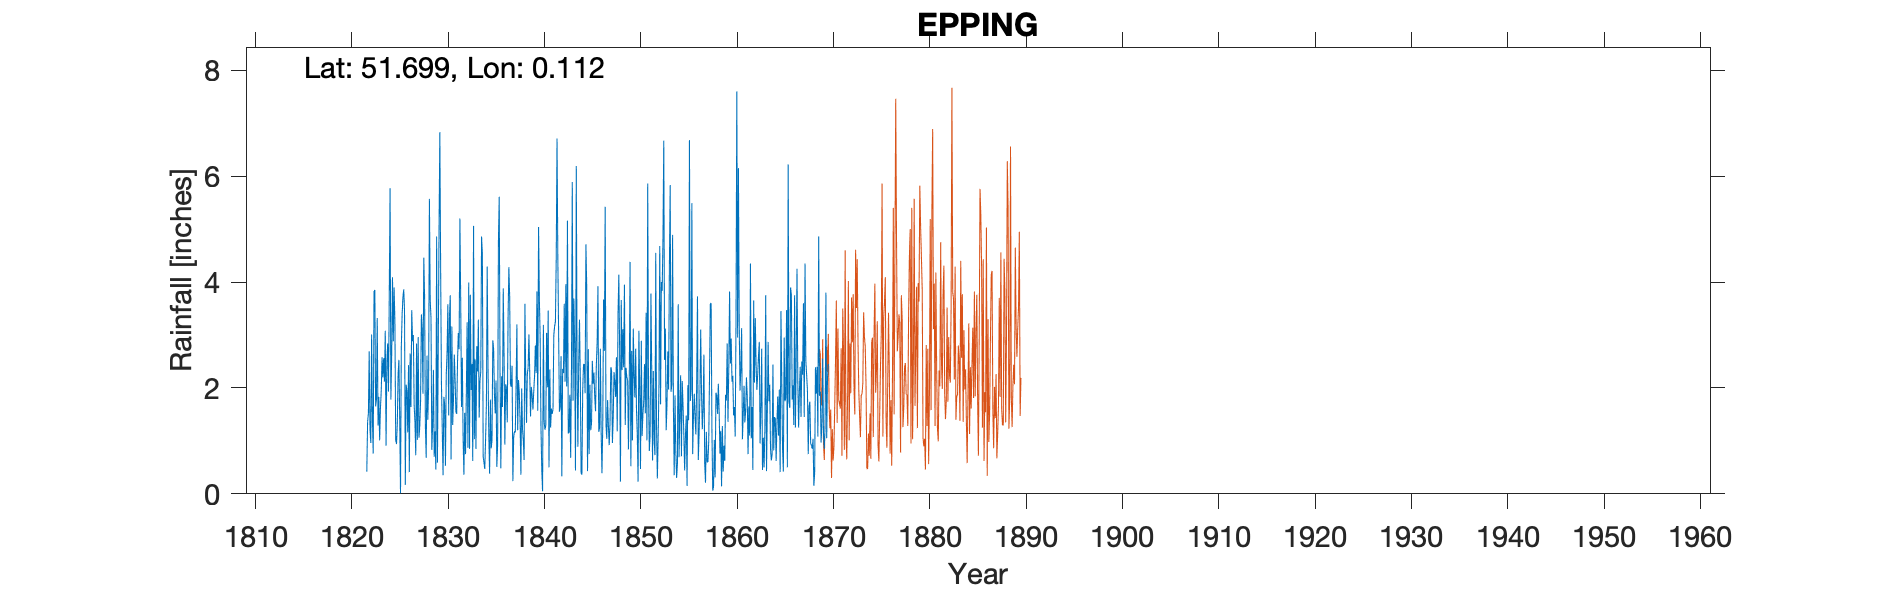

The data file committed next to this chart (first rows):
EPPING, , , , , , , , , , , , , , , , , , , , , , , 
Grid ref, TL460021, Long, 0.1123, Lat, 51.7, Elevation, 360, ft, , , , , , , , , , , , , , , 
Station no, RR233, , , , , , , , , , , , , , , , , , , , , , 
, 1820, 1821, 1822, 1823, 1824, 1825, 1826, 1827, 1828, 1829, 1830, 1831, 1832, 1833, 1834, 1835, 1836, 1837, 1838, 1839, 1840, 1841, 1842
January, , , 0.42, 1.78, 0.91, 1.01, 0.17, 1.35, 3.73, 0.7, 1.83, 1.78, 1.04, 0.62, 4.52, 1.02, 2.22, 2.02, 0.36, 1.46, 2.94, 2.35, 1.55
February, , , 1.36, 3.32, 2.47, 0.94, 2.06, 0.73, 1.29, 1.18, 1.69, 2.63, 0.36, 5.06, 0.7, 2.9, 1.64, 2.42, 1.99, 2.02, 1.26, 1.25, 1.64
March, , , 1.52, 1.29, 2.84, 1.32, 1.95, 2.84, 0.68, 0.46, 0.53, 2.17, 1.53, 1.03, 0.59, 2.74, 3.88, 0.24, 1.22, 1.86, 0.45, 1.61, 2.6
April, , , 2.69, 1.83, 1.93, 2.25, 1.16, 1.02, 2.61, 4.86, 2.25, 1.55, 0.75, 2.54, 0.47, 1.89, 2.66, 1.07, 1.01, 1.59, 0.05, 1.51, 0.33
May, , , 1.21, 1.01, 3.78, 2.53, 2.43, 2.96, 1.4, 0.59, 2.67, 1.51, 1.87, 0.85, 1.04, 1.52, 0.93, 1.18, 0.64, 1.94, 3.19, 1.59, 2.36
June, , , 0.96, 1.63, 5.77, 1.41, 0.41, 1.06, 2.01, 2.68, 3.58, 2.47, 3.24, 2.79, 1.67, 2.14, 2.07, 1.16, 3.59, 2.22, 1.35, 3, 2.28
July, , , 3.01, 1.94, 1.78, 0.01, 2.65, 1.28, 5.57, 4.96, 1.48, 3.04, 0.87, 2.31, 4.29, 0.51, 1.99, 2.04, 2.22, 2.8, 1.21, 3.16, 3.59
August, , , 1.39, 2.58, 2.62, 2.77, 1.64, 1.76, 3.66, 6.83, 3.35, 2.73, 3.99, 3.29, 2.44, 0.93, 1.35, 3.2, 1.34, 2.28, 1.3, 3.25, 2.12
September, , , 0.76, 2.2, 4.09, 3.38, 3.47, 3.39, 3.32, 4.23, 3.75, 5.2, 0.85, 1.44, 1.12, 4.78, 3.32, 1.2, 2.27, 3.82, 3.04, 4.43, 3.96
October, , , 3.82, 2.56, 2.88, 3.71, 2.88, 3.11, 0.83, 2.08, 0.65, 3.64, 3.76, 2.13, 0.38, 5.61, 4.28, 2.15, 2.38, 1.57, 2.01, 6.71, 2.03
November, , , 3.85, 2.12, 3.9, 3.86, 3, 1.89, 1.29, 1.22, 3.16, 1.64, 1.96, 2.31, 1.78, 2.3, 3.73, 1.89, 3.01, 5.04, 3.46, 4.44, 5.16
December, , , 1.65, 3.08, 3.27, 3.47, 1.68, 4.46, 2.34, 0.35, 1.3, 2.57, 2.45, 4.86, 0.86, 0.48, 2.06, 1.35, 2.28, 3.68, 0.5, 3.02, 1.14
Total, , , 22.64, 25.34, 36.24, 26.66, 23.5, 25.85, 28.73, 30.14, 26.24, 30.93, 22.67, 29.23, 19.86, 26.82, 30.13, 19.92, 22.31, 30.28, 20.76, 36.32, 28.76
IDR 1854 May, , , , , , , , , , , , , , , , , , , , , , , 
